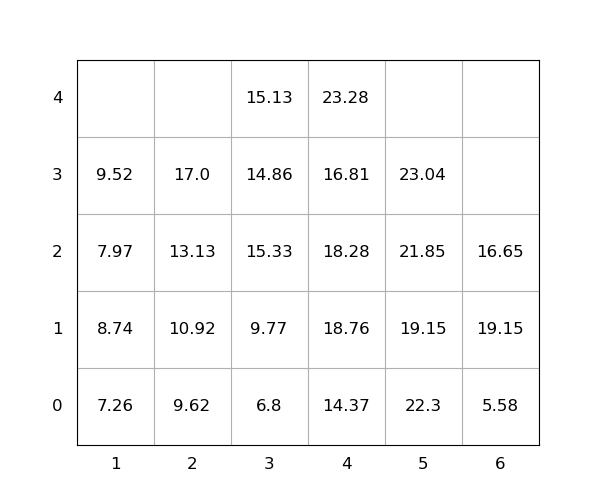

The data file committed next to this chart (first rows):
idx, loc_x, loc_y, loc_z, weight, seq, emerg, reloc, size(ft)
1, 2, 0, 0, 9.62, 0, 0, 0, 20
2, 6, 0, 0, 5.58, 0, 0, 0, 20
3, 3, 0, 0, 6.8, 0, 0, 0, 20
4, 4, 0, 0, 14.37, 0, 0, 0, 20
5, 3, 0, 1, 9.77, 0, 0, 0, 20
6, 6, 0, 1, 19.15, 1, 0, 1.0, 20
7, 5, 0, 3, 23.04, 2, 0, 1.0, 20
8, 3, 0, 2, 15.33, 3, 0, 1.0, 20
9, 1, 0, 0, 7.26, 4, 0, 0, 20
10, 5, 0, 2, 21.85, 5, 0, 1.0, 20
11, 4, 0, 3, 16.81, 6, 0, 1.0, 20
12, 1, 0, 2, 7.97, 7, 0, 1.0, 20
13, 2, 0, 1, 10.92, 8, 0, 0, 20
14, 4, 0, 1, 18.76, 9, 0, 1.0, 20
15, 4, 0, 2, 18.28, 10, 0, 1.0, 20
16, 3, 0, 4, 15.13, 11, 0, 1.0, 20
17, 2, 0, 2, 13.13, 12, 0, 0, 20
18, 6, 0, 2, 16.65, 13, 0, 1.0, 20
19, 4, 0, 4, 23.28, 14, 0, 1.0, 20
20, 1, 0, 3, 9.52, 15, 0, 1.0, 20
21, 3, 0, 3, 14.86, 16, 0, 1.0, 20
22, 5, 0, 0, 22.3, 17, 0, 1.0, 20
23, 1, 0, 1, 8.74, 18, 0, 1.0, 20
24, 2, 0, 3, 17.0, 19, 0, 0, 20
25, 5, 0, 1, 19.15, 20, 0, 1.0, 20
